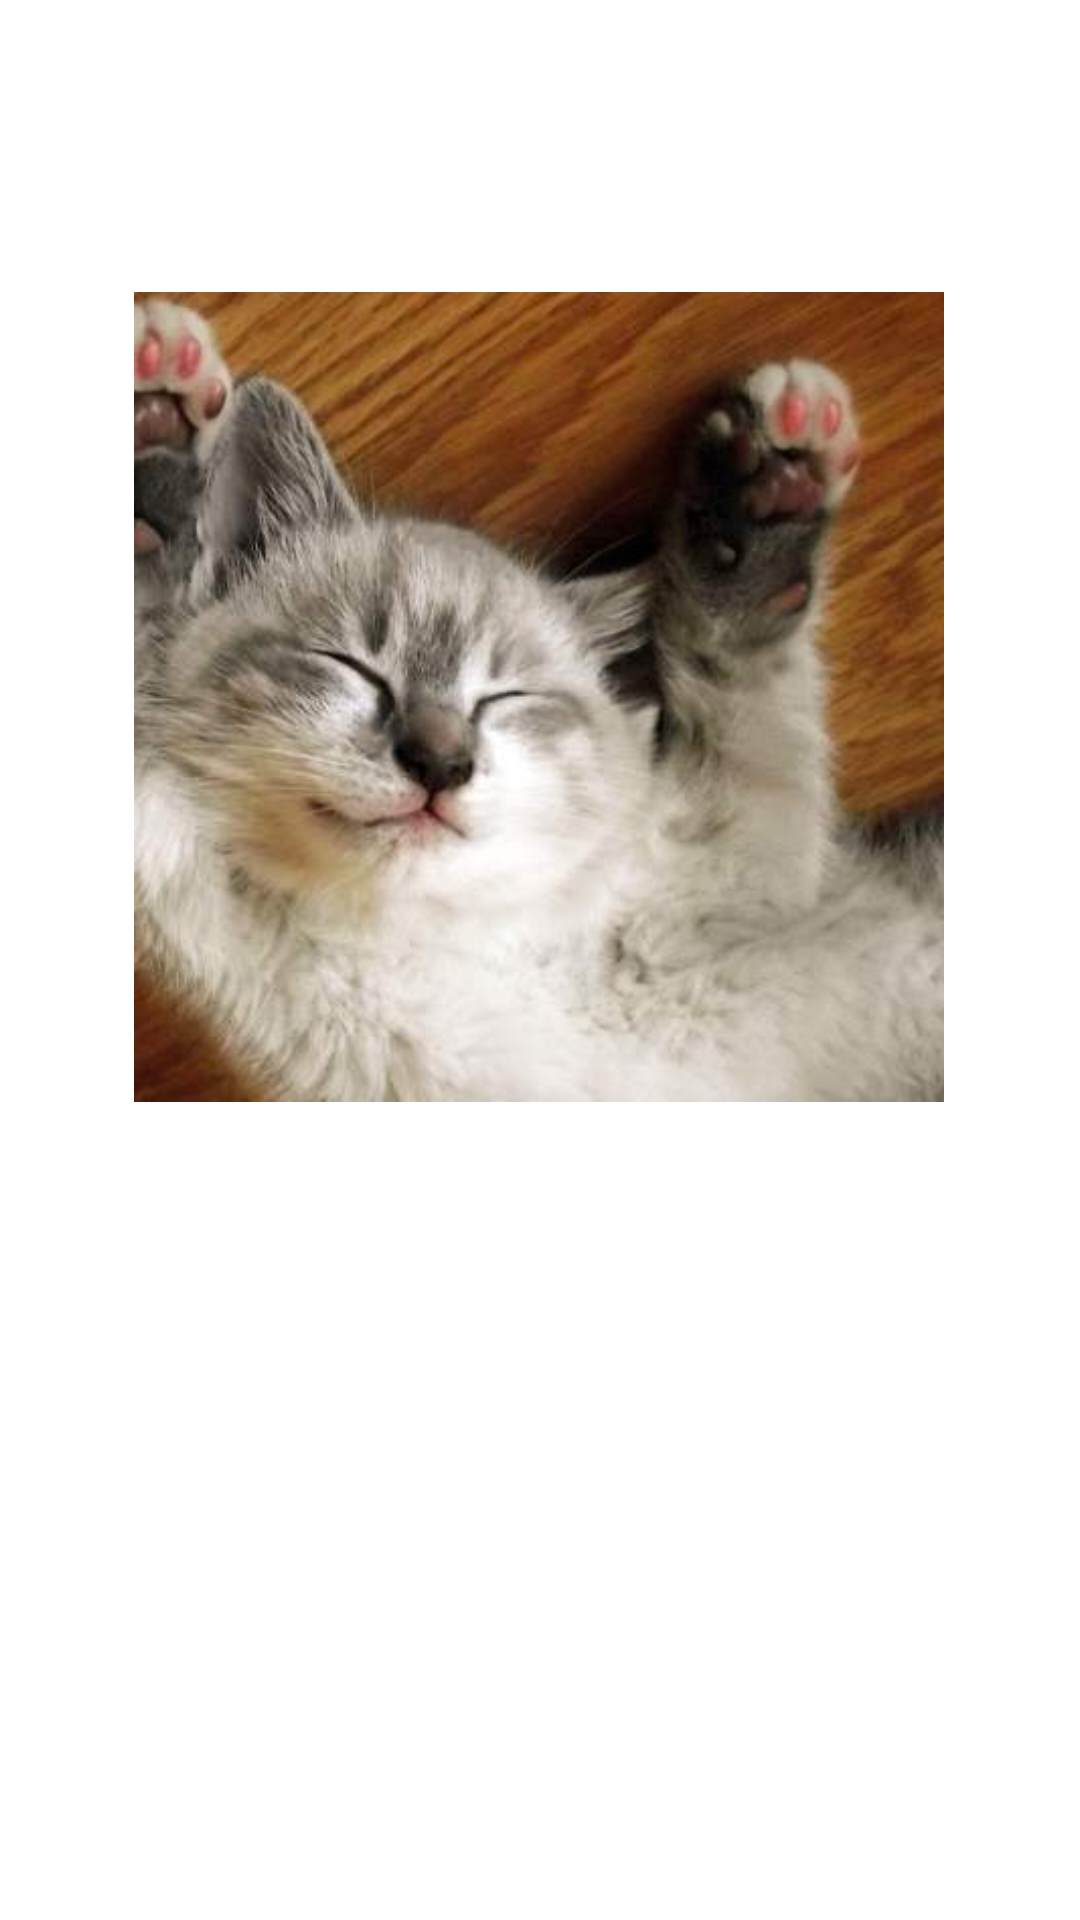

Write the Android layout XML for this screen, with the resource values it uses.
<!-- AndroidManifest.xml: application theme Theme.FinalProject -->
<!-- res/layout/activity_main.xml -->
<?xml version="1.0" encoding="utf-8"?>
<androidx.constraintlayout.widget.ConstraintLayout xmlns:android="http://schemas.android.com/apk/res/android"
    xmlns:app="http://schemas.android.com/apk/res-auto"
    xmlns:tools="http://schemas.android.com/tools"
    android:layout_width="match_parent"
    android:layout_height="match_parent"
    tools:context=".MainActivity">

    <ImageView
        android:id="@+id/imageView"
        android:layout_width="270dp"
        android:layout_height="297dp"
        app:layout_constraintBottom_toTopOf="@+id/progressBar"
        app:layout_constraintEnd_toEndOf="parent"
        app:layout_constraintHorizontal_bias="0.496"
        app:layout_constraintStart_toStartOf="parent"
        app:layout_constraintTop_toTopOf="parent"
        app:layout_constraintVertical_bias="0.66"
        app:srcCompat="@drawable/kitten" />

    <ProgressBar
        android:id="@+id/progressBar"
        style="?android:attr/progressBarStyle"
        android:layout_width="wrap_content"
        android:layout_height="wrap_content"
        android:layout_marginBottom="168dp"
        app:layout_constraintBottom_toBottomOf="parent"
        app:layout_constraintEnd_toEndOf="parent"
        app:layout_constraintHorizontal_bias="0.498"
        app:layout_constraintStart_toStartOf="parent" />

</androidx.constraintlayout.widget.ConstraintLayout>
<!-- resources referenced by this layout -->
<resources>
  <!-- drawable kitten: jpg bitmap (drawable-v24, 20020 bytes) -->
  <style name="Theme.FinalProject" parent="Theme.MaterialComponents.DayNight.DarkActionBar">
          
          <item name="colorPrimary">@color/teal_200</item>
          <item name="colorPrimaryVariant">@color/teal_700</item>
          <item name="colorOnPrimary">@color/white</item>
          
          <item name="colorSecondary">@color/teal_200</item>
          <item name="colorSecondaryVariant">@color/teal_700</item>
          <item name="colorOnSecondary">@color/black</item>
          
          <item name="android:statusBarColor" tools:targetApi="l">?attr/colorPrimaryVariant</item>
          
      </style>
  <!-- not gathered from this repository: default colours our renderer supplied (Android Studio template values) -->
  <color name="teal_200">#FF03DAC5</color>
  <color name="teal_700">#FF018786</color>
  <color name="black">#FF000000</color>
  <color name="white">#FFFFFFFF</color>
</resources>
